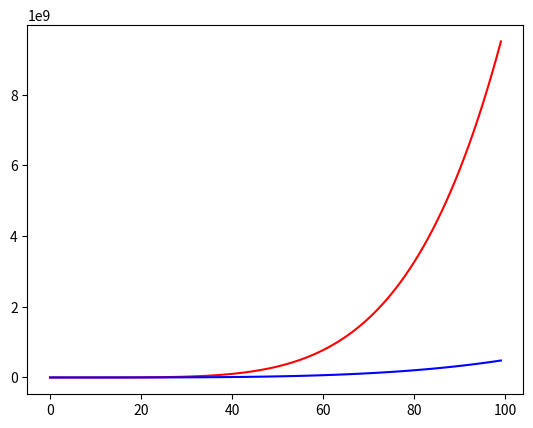

Here is the Python script that generated this plot:
import matplotlib.pyplot as plot

x = 0

y1 = []
y2 = []

while x < 100:
    # Função x^5
    y1.append(pow(x, 5))
    # Função 5x^4
    y2.append(5*pow(x, 4))
    x += 1


plot.plot(range(0, 100), y1, 'r', range(0, 100), y2, 'b')
plot.show()
